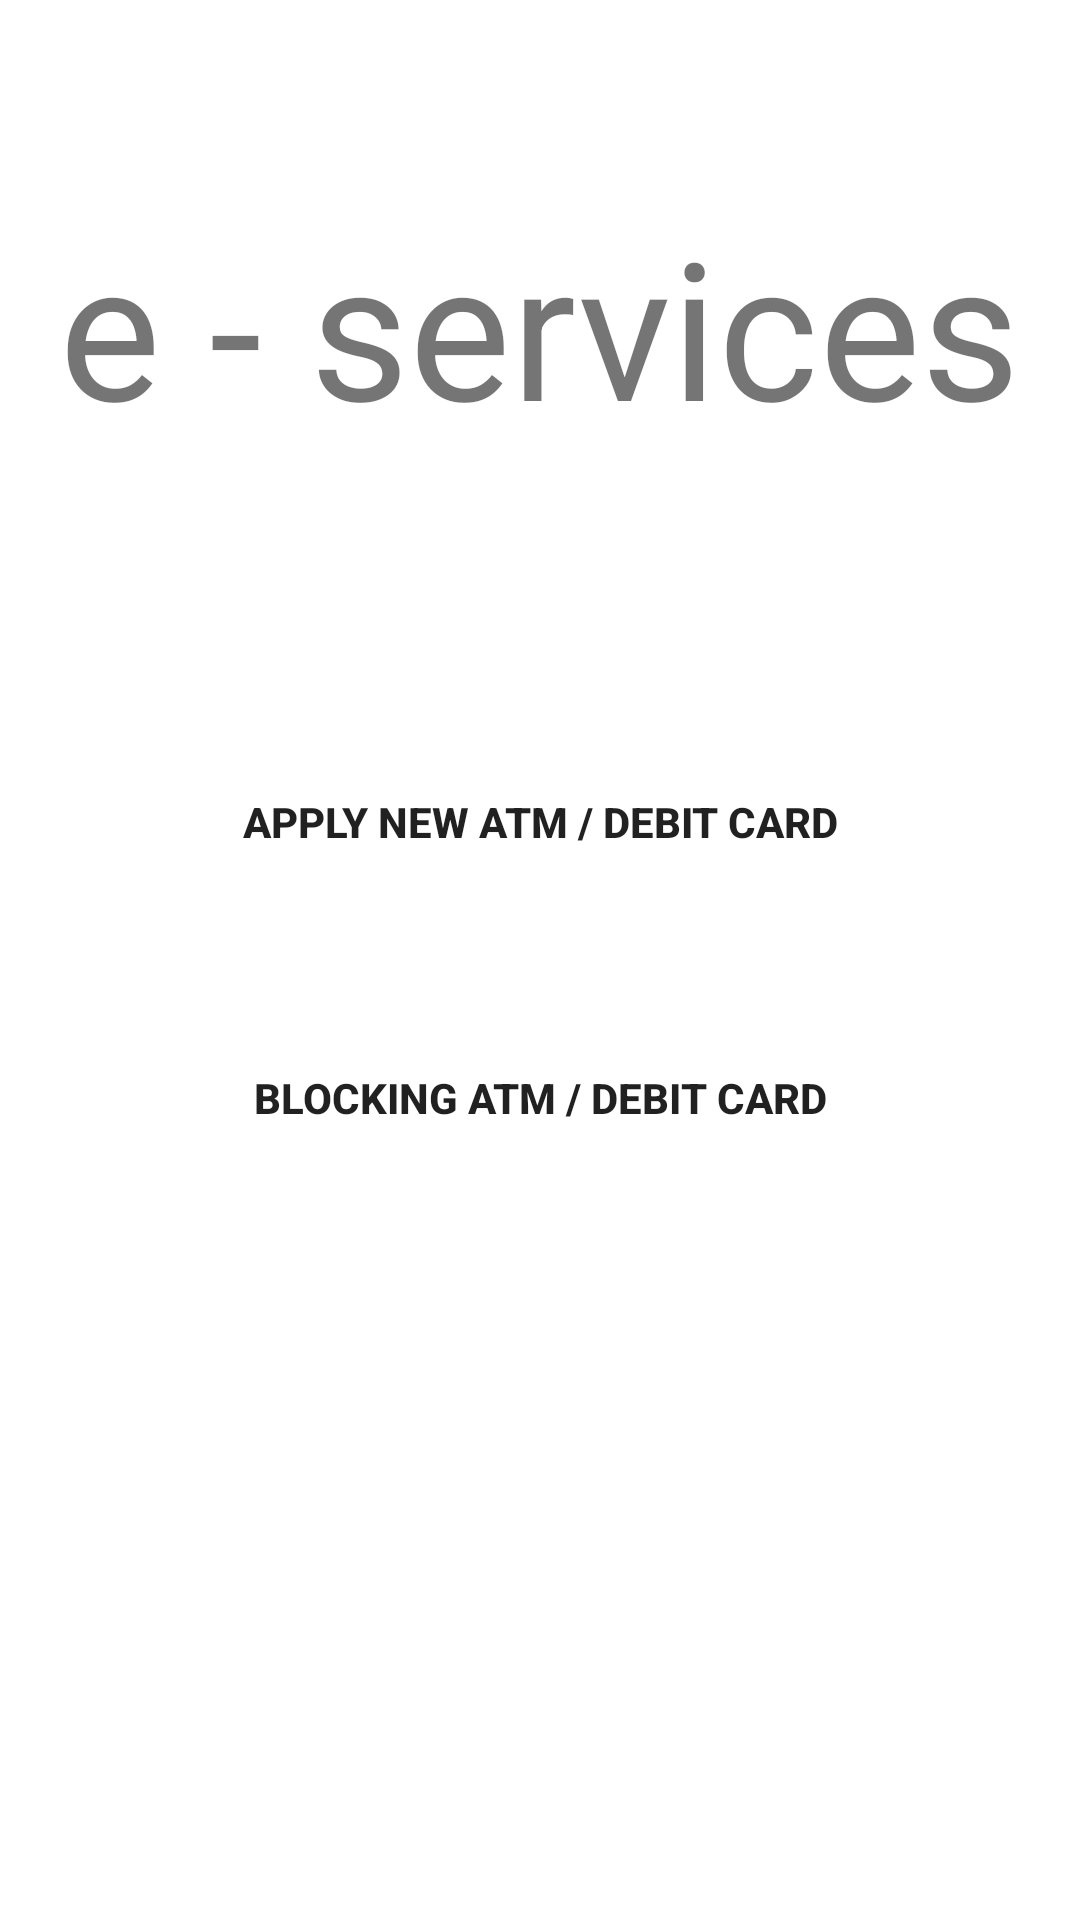

This screen was rendered from an Android layout file. Write that file and the resources it references.
<!-- AndroidManifest.xml: application theme Theme.Project1 -->
<!-- res/layout/activity_eservices.xml -->
<?xml version="1.0" encoding="utf-8"?>
<RelativeLayout xmlns:android="http://schemas.android.com/apk/res/android"
    xmlns:app="http://schemas.android.com/apk/res-auto"
    xmlns:tools="http://schemas.android.com/tools"
    android:layout_width="match_parent"
    android:layout_height="match_parent"
    android:padding="16dp"
    tools:context=".EServices">

    <LinearLayout
        android:layout_width="match_parent"
        android:layout_height="wrap_content"
        android:layout_centerHorizontal="true"
        android:layout_centerVertical="true"
        android:orientation="vertical">

        <Button
            android:id="@+id/applyBtn"
            android:layout_width="match_parent"
            android:layout_height="60dp"
            android:background="@drawable/btn_bg"
            android:text="Apply new ATM / DEBIT card"
            android:textStyle="bold"
            app:iconTint="@color/white" />

        <Button
            android:id="@+id/blockBtn"
            android:layout_width="match_parent"
            android:layout_height="60dp"
            android:layout_marginTop="32dp"
            android:background="@drawable/btn_bg"
            android:text="Blocking ATM / DEBIT card"
            android:textStyle="bold"
            app:iconTint="@color/white" />
    </LinearLayout>

    <TextView
        android:id="@+id/textView7"
        android:layout_width="wrap_content"
        android:layout_height="wrap_content"
        android:layout_centerHorizontal="true"
        android:layout_marginTop="50dp"
        android:text="e - services"
        android:textSize="64dp" />
</RelativeLayout>
<!-- resources referenced by this layout -->
<resources>
  <color name="white">#FFFFFFFF</color>
  <!-- drawable btn_bg (drawable) -->
  <?xml version="1.0" encoding="utf-8"?>
  <shape xmlns:android="http://schemas.android.com/apk/res/android">
  <stroke android:color="@color/white" android:width="5dp" />
      <corners android:radius="0dp" />
  
  </shape>
  <style name="Theme.Project1" parent="Theme.MaterialComponents.DayNight.DarkActionBar">
          
          <item name="colorPrimary">@color/black</item>
          <item name="colorPrimaryVariant">@color/purple_700</item>
          <item name="colorOnPrimary">@color/white</item>
          
          <item name="colorSecondary">#A2A2A2</item>
          <item name="colorSecondaryVariant">@color/teal_200</item>
          <item name="colorOnSecondary">@color/black</item>
          
          <item name="android:statusBarColor" tools:targetApi="l">#A09D9D</item>
          
      </style>
  <color name="black">#FF000000</color>
  <color name="purple_700">#FF3700B3</color>
  <color name="teal_200">#FF03DAC5</color>
</resources>
